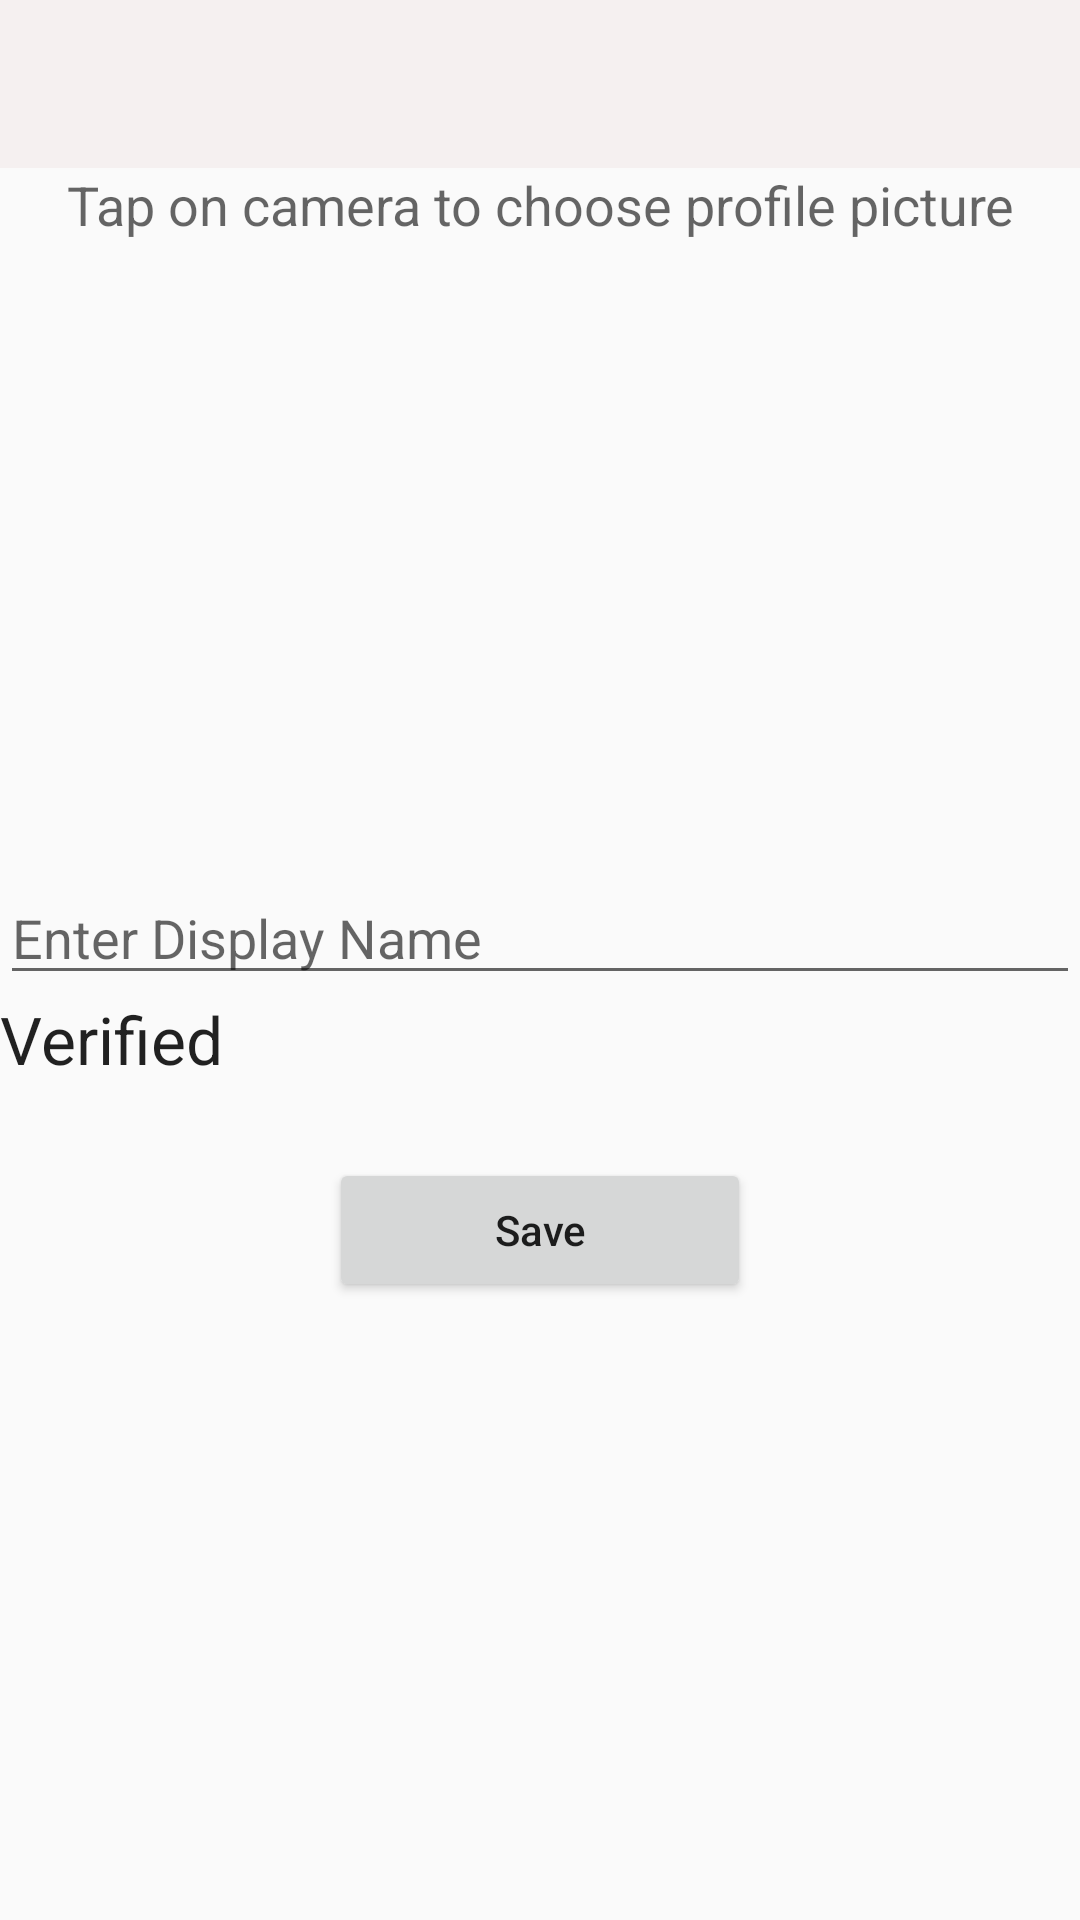

Android layout source for this screen:
<!-- AndroidManifest.xml: application theme AppTheme -->
<!-- res/layout/activity_please.xml -->
<?xml version="1.0" encoding="utf-8"?>
<LinearLayout xmlns:android="http://schemas.android.com/apk/res/android"
    xmlns:tools="http://schemas.android.com/tools"
    android:layout_width="match_parent"
    android:layout_height="match_parent"
    android:orientation="vertical"
    tools:context=".PleaseActivity">

    <android.support.v7.widget.Toolbar
        android:id="@+id/toolbar"
        android:layout_width="match_parent"
        android:layout_height="wrap_content"
        android:background="@color/colorPrimary" />

    <TextView
        android:layout_width="match_parent"
        android:layout_height="wrap_content"
        android:text="Tap on camera to choose profile picture"
        android:textAlignment="center"
        android:textAppearance="@style/Base.TextAppearance.AppCompat.Medium" />

    <RelativeLayout
        android:layout_width="match_parent"
        android:layout_height="wrap_content">

        <ImageView
            android:id="@+id/imageView"
            android:layout_width="170dp"
            android:layout_height="170dp"
            android:layout_centerHorizontal="true"
            android:layout_margin="20dp"
            android:scaleType="centerCrop" />

        <ProgressBar
            android:id="@+id/progressbar"
            android:layout_width="wrap_content"
            android:layout_height="wrap_content"
            android:layout_centerHorizontal="true"
            android:layout_centerVertical="true"
            android:visibility="gone" />

    </RelativeLayout>

    <EditText
        android:id="@+id/editTextDisplayName"
        android:layout_width="match_parent"
        android:layout_height="wrap_content"
        android:hint="Enter Display Name" />

    <TextView
        android:id="@+id/textViewVerified"
        android:layout_width="match_parent"
        android:layout_height="wrap_content"
        android:text="Verified"
        android:textAppearance="@style/Base.TextAppearance.AppCompat.Large" />

    <Button
        android:id="@+id/buttonSave"
        android:layout_width="wrap_content"
        android:layout_height="wrap_content"
        android:layout_gravity="center"
        android:layout_marginTop="25dp"
        android:paddingLeft="55dp"
        android:paddingRight="55dp"
        android:text="Save"
        android:textAllCaps="false" />


</LinearLayout>
<!-- resources referenced by this layout -->
<resources>
  <color name="colorPrimary">#f5f0f0</color>
  <style name="AppTheme" parent="Theme.AppCompat.Light.NoActionBar">
          
          <item name="colorPrimary">@color/colorPrimary</item>
          <item name="colorPrimaryDark">@color/colorPrimaryDark</item>
          <item name="colorAccent">@color/colorAccent</item>
      </style>
  <color name="colorPrimaryDark">#460909</color>
  <color name="colorAccent">#460909</color>
</resources>
